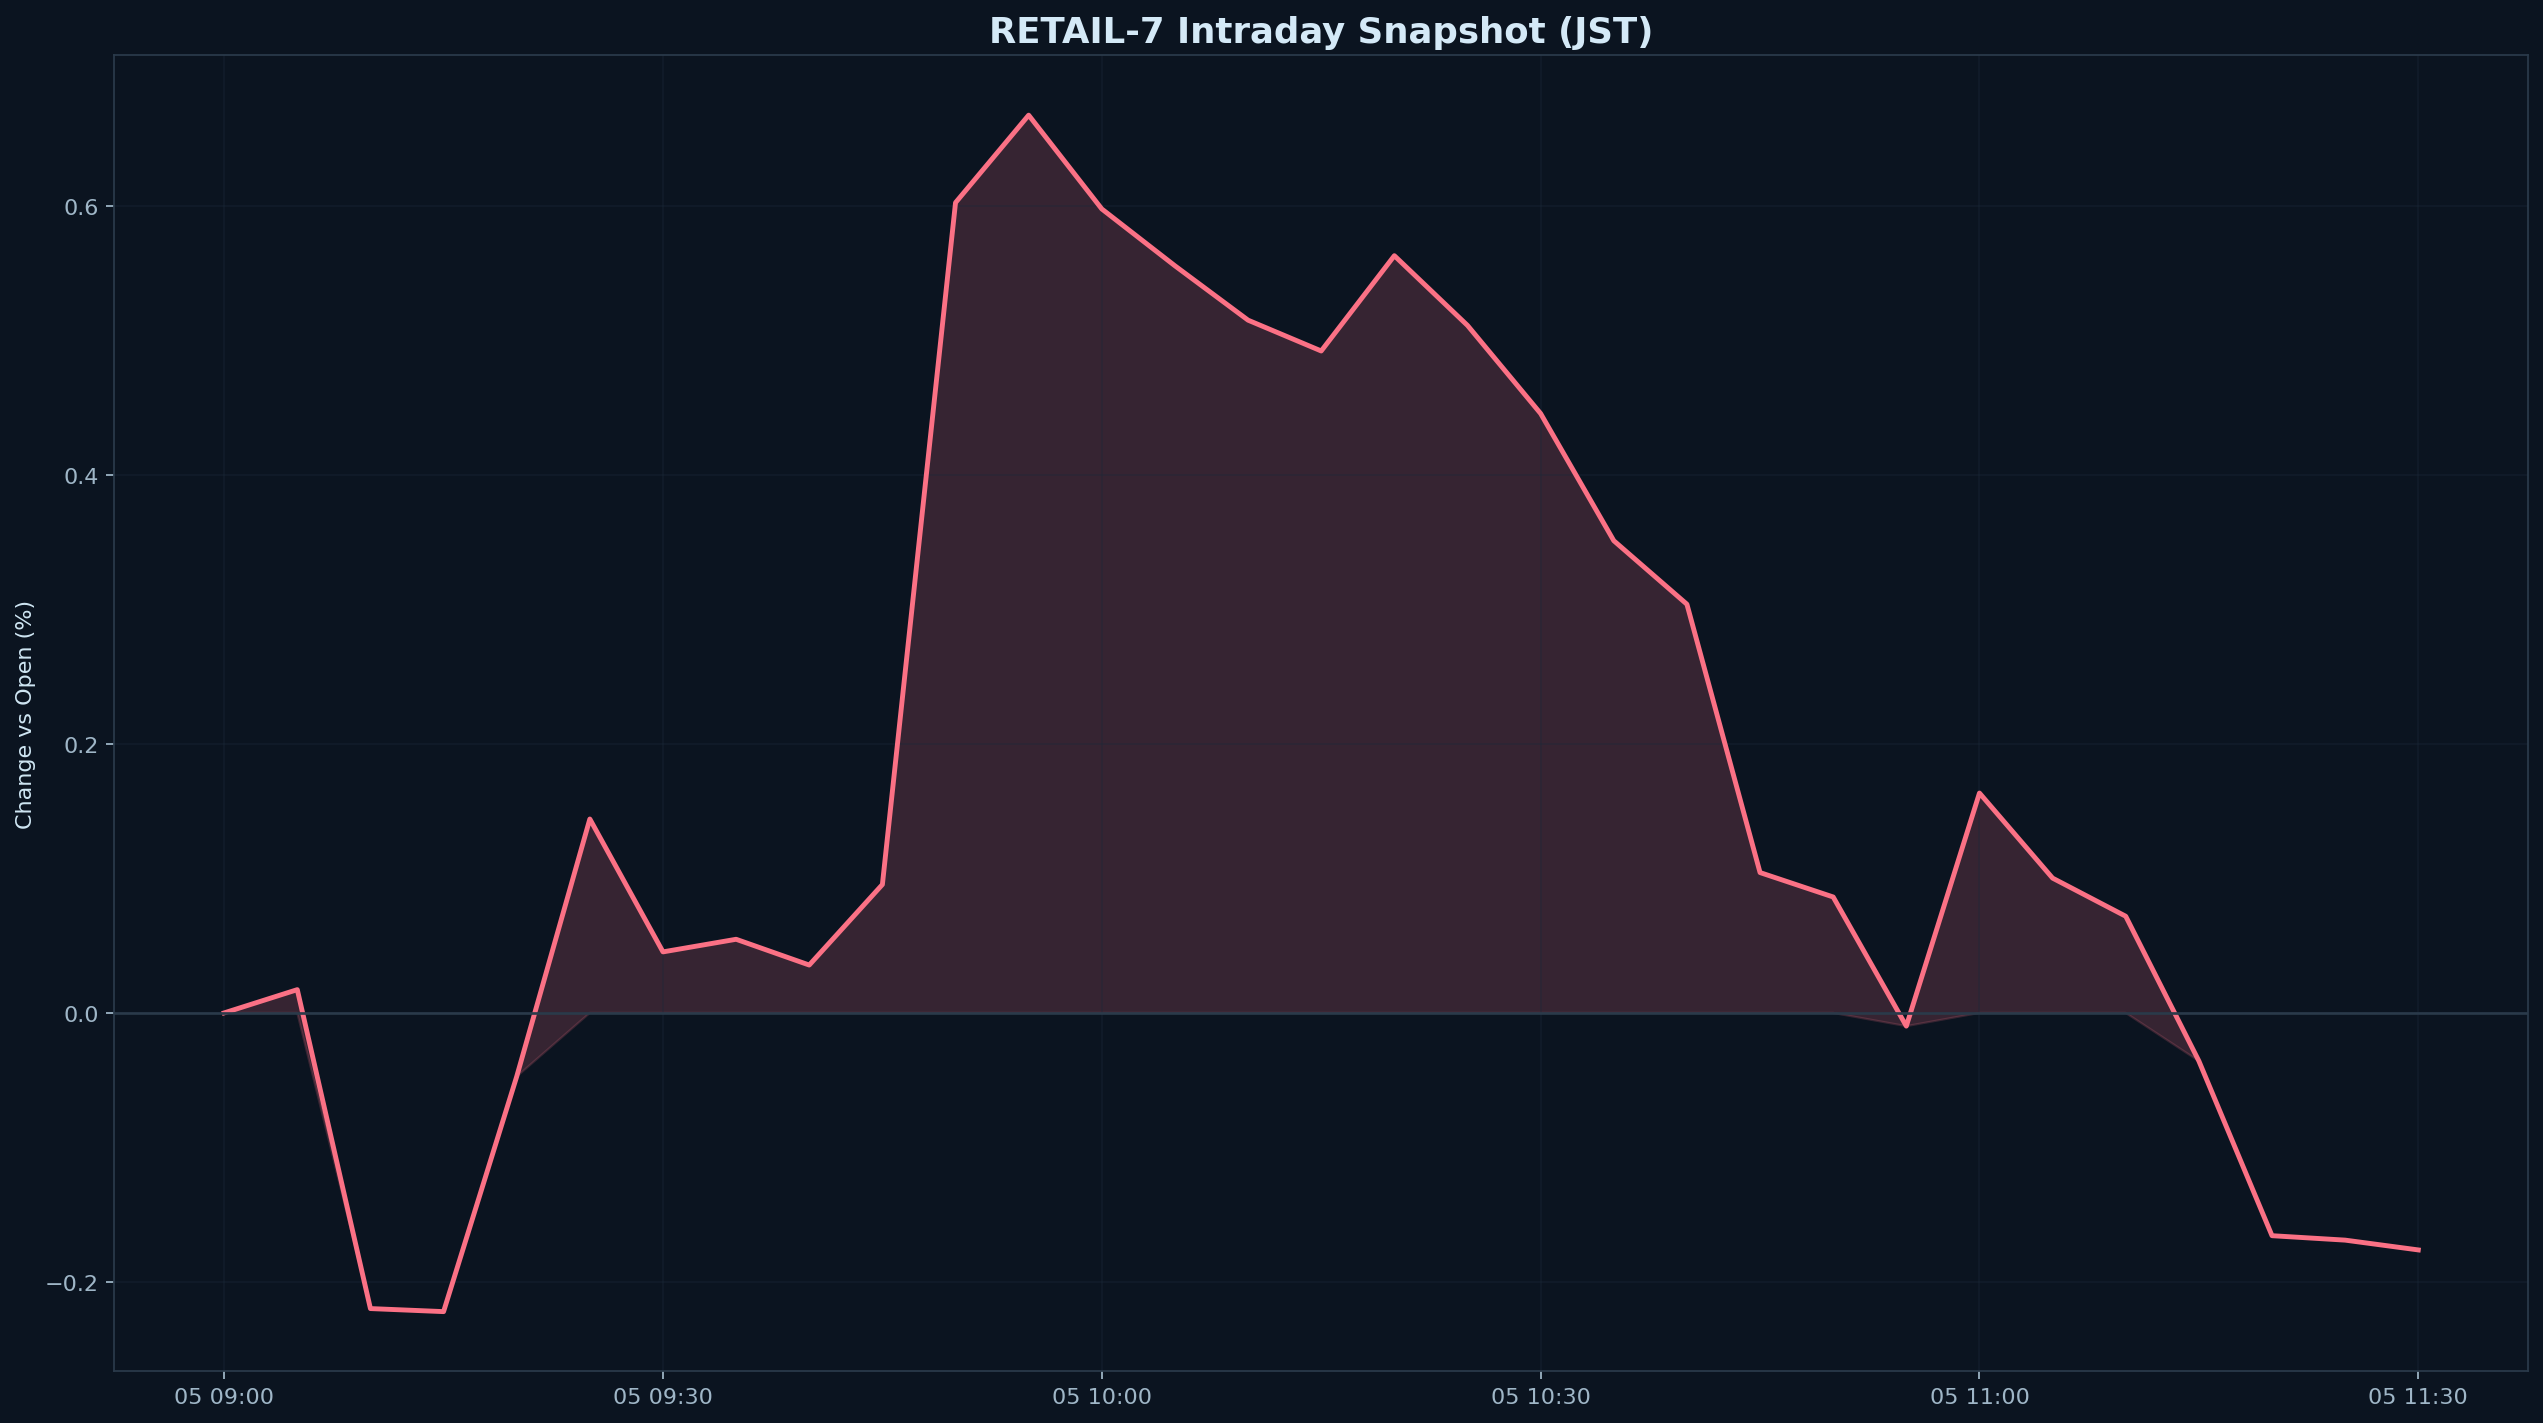

Data behind this chart, as committed beside it:
datetime_jst, pct
2026-06-05 09:00:00+09:00, 0.000000
2026-06-05 09:05:00+09:00, 0.01729
2026-06-05 09:10:00+09:00, -0.2199
2026-06-05 09:15:00+09:00, -0.2222
2026-06-05 09:20:00+09:00, -0.04735
2026-06-05 09:25:00+09:00, 0.1442
2026-06-05 09:30:00+09:00, 0.04538
2026-06-05 09:35:00+09:00, 0.05476
2026-06-05 09:40:00+09:00, 0.03559
2026-06-05 09:45:00+09:00, 0.09548
2026-06-05 09:50:00+09:00, 0.6027
2026-06-05 09:55:00+09:00, 0.6677
2026-06-05 10:00:00+09:00, 0.5979
2026-06-05 10:05:00+09:00, 0.5557
2026-06-05 10:10:00+09:00, 0.5152
2026-06-05 10:15:00+09:00, 0.4923
2026-06-05 10:20:00+09:00, 0.5632
2026-06-05 10:25:00+09:00, 0.5113
2026-06-05 10:30:00+09:00, 0.4458
2026-06-05 10:35:00+09:00, 0.3512
2026-06-05 10:40:00+09:00, 0.304
2026-06-05 10:45:00+09:00, 0.1044
2026-06-05 10:50:00+09:00, 0.08622
2026-06-05 10:55:00+09:00, -0.009830
2026-06-05 11:00:00+09:00, 0.1635
2026-06-05 11:05:00+09:00, 0.1002
2026-06-05 11:10:00+09:00, 0.07188
2026-06-05 11:15:00+09:00, -0.03578
2026-06-05 11:20:00+09:00, -0.1657
2026-06-05 11:25:00+09:00, -0.169
2026-06-05 11:30:00+09:00, -0.1763
